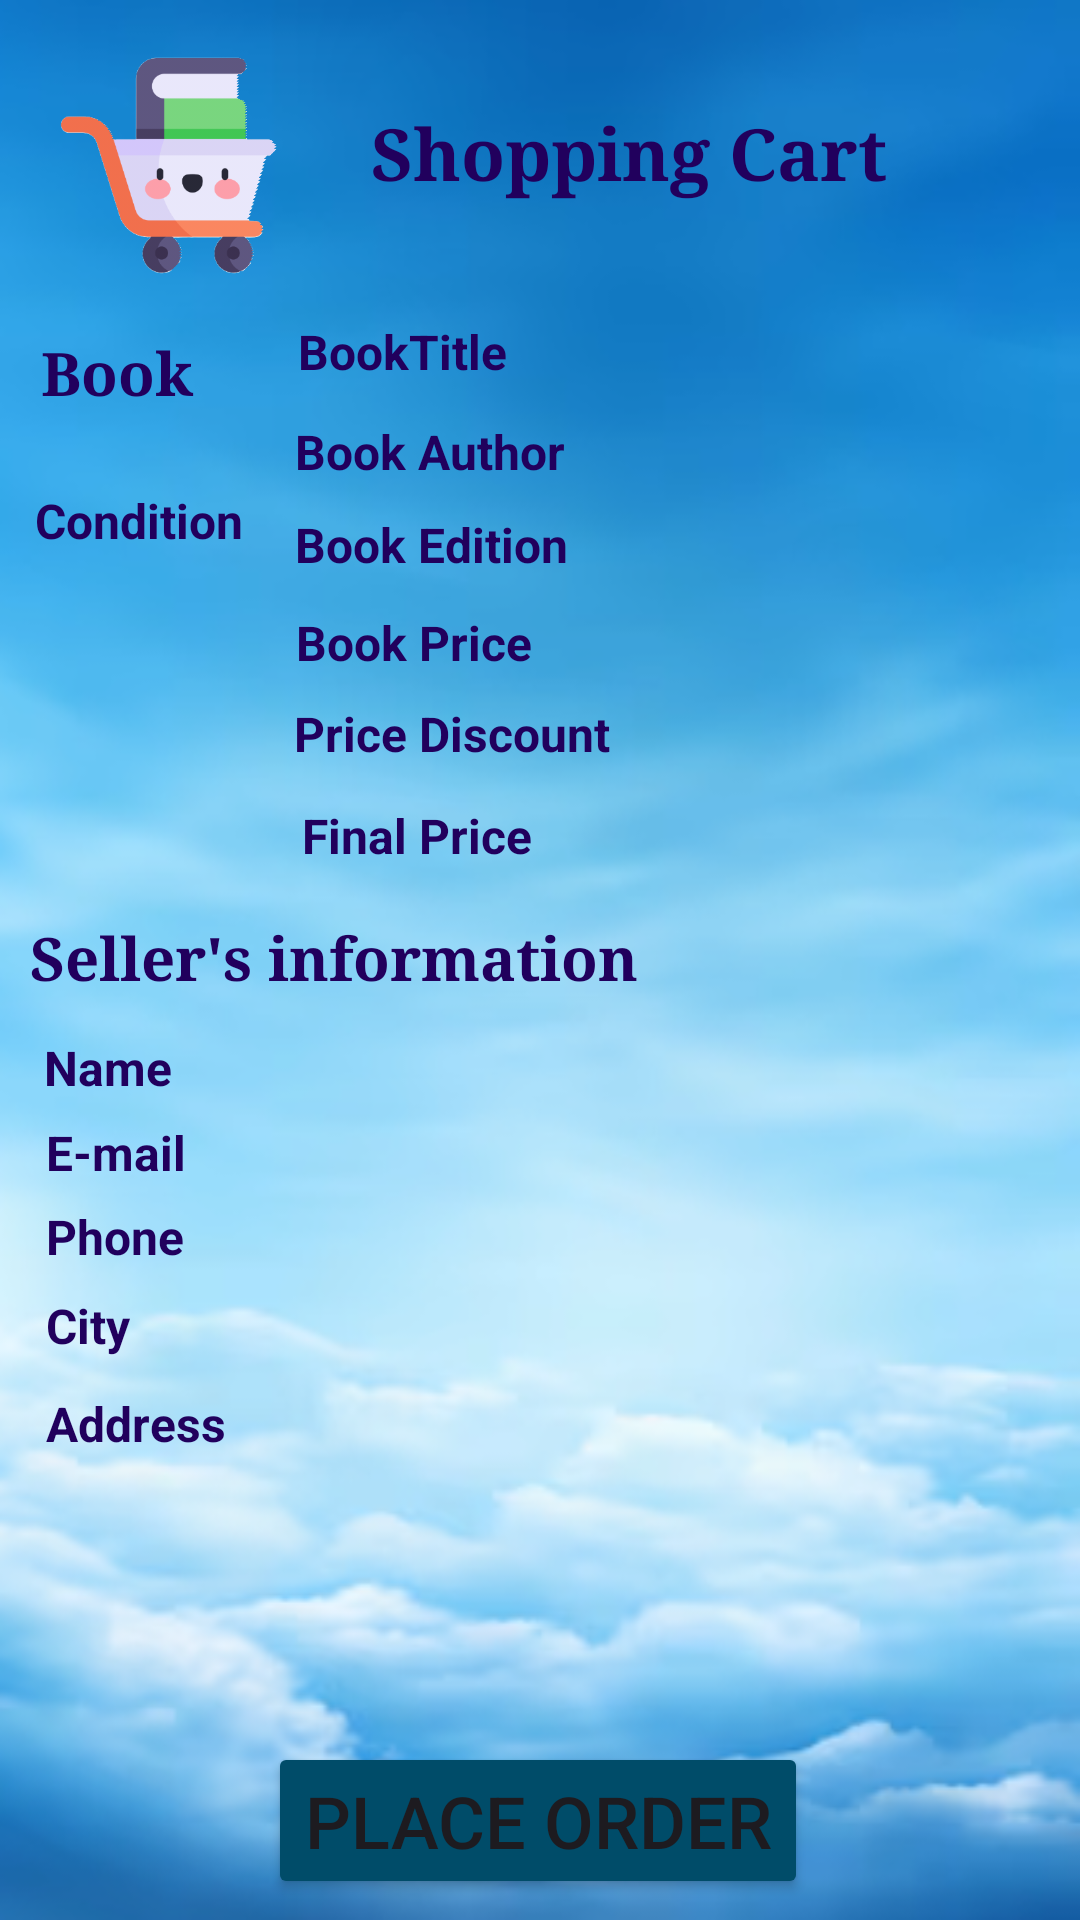

Here is an Android app screen rendered from its layout file. Give the layout XML and the strings, colors and styles it references.
<!-- AndroidManifest.xml: application theme Theme.TheBookHuntingEagle -->
<!-- res/layout/activity_cart_page.xml -->
<?xml version="1.0" encoding="utf-8"?>
<androidx.constraintlayout.widget.ConstraintLayout xmlns:android="http://schemas.android.com/apk/res/android"
    xmlns:app="http://schemas.android.com/apk/res-auto"
    xmlns:tools="http://schemas.android.com/tools"
    android:layout_width="match_parent"
    android:layout_height="match_parent"
    android:background="@drawable/background_login5"
    tools:context=".CartPage">

    <Button
        android:id="@+id/btnPlaceOrder"
        android:layout_width="wrap_content"
        android:layout_height="wrap_content"
        android:backgroundTint="@color/material_dynamic_primary30"
        android:text="@string/btnPlaceOrder"
        android:textSize="24sp"
        app:layout_constraintBottom_toBottomOf="parent"
        app:layout_constraintEnd_toEndOf="parent"
        app:layout_constraintHorizontal_bias="0.497"
        app:layout_constraintStart_toStartOf="parent"
        app:layout_constraintTop_toTopOf="parent"
        app:layout_constraintVertical_bias="0.988" />

    <TextView
        android:id="@+id/txtOrderDetailSeller"
        android:layout_width="226dp"
        android:layout_height="36dp"
        android:fontFamily="serif"
        android:gravity="start|center_vertical"
        android:text="@string/txtSellersInfo"
        android:textColor="?attr/colorOnPrimaryContainer"
        android:textSize="20sp"
        android:textStyle="bold"
        app:layout_constraintBottom_toBottomOf="parent"
        app:layout_constraintEnd_toEndOf="parent"
        app:layout_constraintHorizontal_bias="0.075"
        app:layout_constraintStart_toStartOf="parent"
        app:layout_constraintTop_toTopOf="parent"
        app:layout_constraintVertical_bias="0.499"
        tools:ignore="TextSizeCheck" />

    <ImageView
        android:id="@+id/imgCart"
        android:layout_width="89dp"
        android:layout_height="78dp"
        android:contentDescription="@string/imgCart"
        app:layout_constraintBottom_toBottomOf="parent"
        app:layout_constraintEnd_toEndOf="parent"
        app:layout_constraintHorizontal_bias="0.043"
        app:layout_constraintStart_toStartOf="parent"
        app:layout_constraintTop_toTopOf="parent"
        app:layout_constraintVertical_bias="0.027"
        app:srcCompat="@drawable/shopping_cart"
        tools:ignore="ImageContrastCheck" />

    <TextView
        android:id="@+id/txtOrderDetails"
        android:layout_width="wrap_content"
        android:layout_height="wrap_content"
        android:fontFamily="serif"
        android:text="@string/txtOrderDetails"
        android:textColor="?attr/colorOnPrimaryContainer"
        android:textSize="24sp"
        android:textStyle="bold"
        app:layout_constraintBottom_toBottomOf="parent"
        app:layout_constraintEnd_toEndOf="parent"
        app:layout_constraintHorizontal_bias="0.658"
        app:layout_constraintStart_toStartOf="parent"
        app:layout_constraintTop_toTopOf="parent"
        app:layout_constraintVertical_bias="0.057" />

    <TextView
        android:id="@+id/txtOrderDetailBook"
        android:layout_width="78dp"
        android:layout_height="34dp"
        android:fontFamily="serif"
        android:gravity="start|center_vertical"
        android:text="@string/txtBookName2"
        android:textColor="?attr/colorOnPrimaryContainer"
        android:textSize="20sp"
        android:textStyle="bold"
        app:layout_constraintBottom_toBottomOf="parent"
        app:layout_constraintEnd_toEndOf="parent"
        app:layout_constraintHorizontal_bias="0.048"
        app:layout_constraintStart_toStartOf="parent"
        app:layout_constraintTop_toTopOf="parent"
        app:layout_constraintVertical_bias="0.177"
        tools:ignore="TextSizeCheck" />

    <TextView
        android:id="@+id/txtOrderDetailBookTitle"
        android:layout_width="wrap_content"
        android:layout_height="wrap_content"
        android:text="BookTitle"
        android:textColor="?attr/colorOnPrimaryContainer"
        android:textSize="16sp"
        android:textStyle="bold"
        app:layout_constraintBottom_toBottomOf="parent"
        app:layout_constraintEnd_toEndOf="parent"
        app:layout_constraintHorizontal_bias="0.342"
        app:layout_constraintStart_toStartOf="parent"
        app:layout_constraintTop_toTopOf="parent"
        app:layout_constraintVertical_bias="0.172" />

    <TextView
        android:id="@+id/txtOrderDetailBookAuthor"
        android:layout_width="wrap_content"
        android:layout_height="wrap_content"
        android:text="Book Author"
        android:textColor="?attr/colorOnPrimaryContainer"
        android:textSize="16sp"
        android:textStyle="bold"
        app:layout_constraintBottom_toBottomOf="parent"
        app:layout_constraintEnd_toEndOf="parent"
        app:layout_constraintHorizontal_bias="0.364"
        app:layout_constraintStart_toStartOf="parent"
        app:layout_constraintTop_toTopOf="parent"
        app:layout_constraintVertical_bias="0.226" />

    <TextView
        android:id="@+id/txtOrderDetailBookEdition"
        android:layout_width="wrap_content"
        android:layout_height="wrap_content"
        android:text="Book Edition"
        android:textColor="?attr/colorOnPrimaryContainer"
        android:textSize="16sp"
        android:textStyle="bold"
        app:layout_constraintBottom_toBottomOf="parent"
        app:layout_constraintEnd_toEndOf="parent"
        app:layout_constraintHorizontal_bias="0.365"
        app:layout_constraintStart_toStartOf="parent"
        app:layout_constraintTop_toTopOf="parent"
        app:layout_constraintVertical_bias="0.276" />

    <TextView
        android:id="@+id/txtOrderDetailBookCondition"
        android:layout_width="wrap_content"
        android:layout_height="wrap_content"
        android:text="Condition"
        android:textColor="?attr/colorOnPrimaryContainer"
        android:textSize="16sp"
        android:textStyle="bold"
        app:layout_constraintBottom_toBottomOf="parent"
        app:layout_constraintEnd_toEndOf="parent"
        app:layout_constraintHorizontal_bias="0.04"
        app:layout_constraintStart_toStartOf="parent"
        app:layout_constraintTop_toTopOf="parent"
        app:layout_constraintVertical_bias="0.263" />

    <TextView
        android:id="@+id/txtOrderDetailBookPrice"
        android:layout_width="wrap_content"
        android:layout_height="wrap_content"
        android:text="Book Price"
        android:textColor="?attr/colorOnPrimaryContainer"
        android:textSize="16sp"
        android:textStyle="bold"
        app:layout_constraintBottom_toBottomOf="parent"
        app:layout_constraintEnd_toEndOf="parent"
        app:layout_constraintHorizontal_bias="0.351"
        app:layout_constraintStart_toStartOf="parent"
        app:layout_constraintTop_toTopOf="parent"
        app:layout_constraintVertical_bias="0.329" />

    <TextView
        android:id="@+id/txtOrderDetailBookDiscount"
        android:layout_width="wrap_content"
        android:layout_height="wrap_content"
        android:text="Price Discount"
        android:textColor="?attr/colorOnPrimaryContainer"
        android:textSize="16sp"
        android:textStyle="bold"
        app:layout_constraintBottom_toBottomOf="parent"
        app:layout_constraintEnd_toEndOf="parent"
        app:layout_constraintHorizontal_bias="0.385"
        app:layout_constraintStart_toStartOf="parent"
        app:layout_constraintTop_toTopOf="parent"
        app:layout_constraintVertical_bias="0.378" />

    <TextView
        android:id="@+id/txtOrderDetailBookFinalPrice"
        android:layout_width="wrap_content"
        android:layout_height="wrap_content"
        android:text="Final Price"
        android:textColor="?attr/colorOnPrimaryContainer"
        android:textSize="16sp"
        android:textStyle="bold"
        app:layout_constraintBottom_toBottomOf="parent"
        app:layout_constraintEnd_toEndOf="parent"
        app:layout_constraintHorizontal_bias="0.355"
        app:layout_constraintStart_toStartOf="parent"
        app:layout_constraintTop_toTopOf="parent"
        app:layout_constraintVertical_bias="0.433" />

    <TextView
        android:id="@+id/txtOrderDetailBookUserName"
        android:layout_width="wrap_content"
        android:layout_height="wrap_content"
        android:text="Name"
        android:textColor="?attr/colorOnPrimaryContainer"
        android:textSize="16sp"
        android:textStyle="bold"
        app:layout_constraintBottom_toBottomOf="parent"
        app:layout_constraintEnd_toEndOf="parent"
        app:layout_constraintHorizontal_bias="0.046"
        app:layout_constraintStart_toStartOf="parent"
        app:layout_constraintTop_toTopOf="parent"
        app:layout_constraintVertical_bias="0.558" />

    <TextView
        android:id="@+id/txtOrderDetailBookUserEmail"
        android:layout_width="wrap_content"
        android:layout_height="wrap_content"
        android:text="E-mail"
        android:textColor="?attr/colorOnPrimaryContainer"
        android:textSize="16sp"
        android:textStyle="bold"
        app:layout_constraintBottom_toBottomOf="parent"
        app:layout_constraintEnd_toEndOf="parent"
        app:layout_constraintHorizontal_bias="0.049"
        app:layout_constraintStart_toStartOf="parent"
        app:layout_constraintTop_toTopOf="parent"
        app:layout_constraintVertical_bias="0.604" />

    <TextView
        android:id="@+id/txtOrderDetailBookUserPhone"
        android:layout_width="wrap_content"
        android:layout_height="wrap_content"
        android:text="Phone"
        android:textColor="?attr/colorOnPrimaryContainer"
        android:textSize="16sp"
        android:textStyle="bold"
        app:layout_constraintBottom_toBottomOf="parent"
        app:layout_constraintEnd_toEndOf="parent"
        app:layout_constraintHorizontal_bias="0.049"
        app:layout_constraintStart_toStartOf="parent"
        app:layout_constraintTop_toTopOf="parent"
        app:layout_constraintVertical_bias="0.649" />

    <TextView
        android:id="@+id/txtOrderDetailBookUserCity"
        android:layout_width="wrap_content"
        android:layout_height="wrap_content"
        android:text="City"
        android:textColor="?attr/colorOnPrimaryContainer"
        android:textSize="16sp"
        android:textStyle="bold"
        app:layout_constraintBottom_toBottomOf="parent"
        app:layout_constraintEnd_toEndOf="parent"
        app:layout_constraintHorizontal_bias="0.046"
        app:layout_constraintStart_toStartOf="parent"
        app:layout_constraintTop_toTopOf="parent"
        app:layout_constraintVertical_bias="0.697" />

    <TextView
        android:id="@+id/txtOrderDetailBookUserAddress"
        android:layout_width="wrap_content"
        android:layout_height="wrap_content"
        android:text="Address"
        android:textColor="?attr/colorOnPrimaryContainer"
        android:textSize="16sp"
        android:textStyle="bold"
        app:layout_constraintBottom_toBottomOf="parent"
        app:layout_constraintEnd_toEndOf="parent"
        app:layout_constraintHorizontal_bias="0.051"
        app:layout_constraintStart_toStartOf="parent"
        app:layout_constraintTop_toTopOf="parent"
        app:layout_constraintVertical_bias="0.75" />


</androidx.constraintlayout.widget.ConstraintLayout>
<!-- resources referenced by this layout -->
<resources>
  <!-- drawable background_login5: png bitmap (drawable, 148369 bytes) -->
  <!-- drawable shopping_cart: png bitmap (drawable, 16503 bytes) -->
  <string name="btnPlaceOrder">Place Order</string>
  <string name="imgCart">shopping cart</string>
  <string name="txtBookName2">Book</string>
  <string name="txtOrderDetails">Shopping Cart</string>
  <string name="txtSellersInfo">Seller\'s information</string>
  <style name="Theme.TheBookHuntingEagle" parent="Base.Theme.TheBookHuntingEagle" />
  <style name="Base.Theme.TheBookHuntingEagle" parent="Theme.Material3.DayNight.NoActionBar">
          
          
      </style>
</resources>
